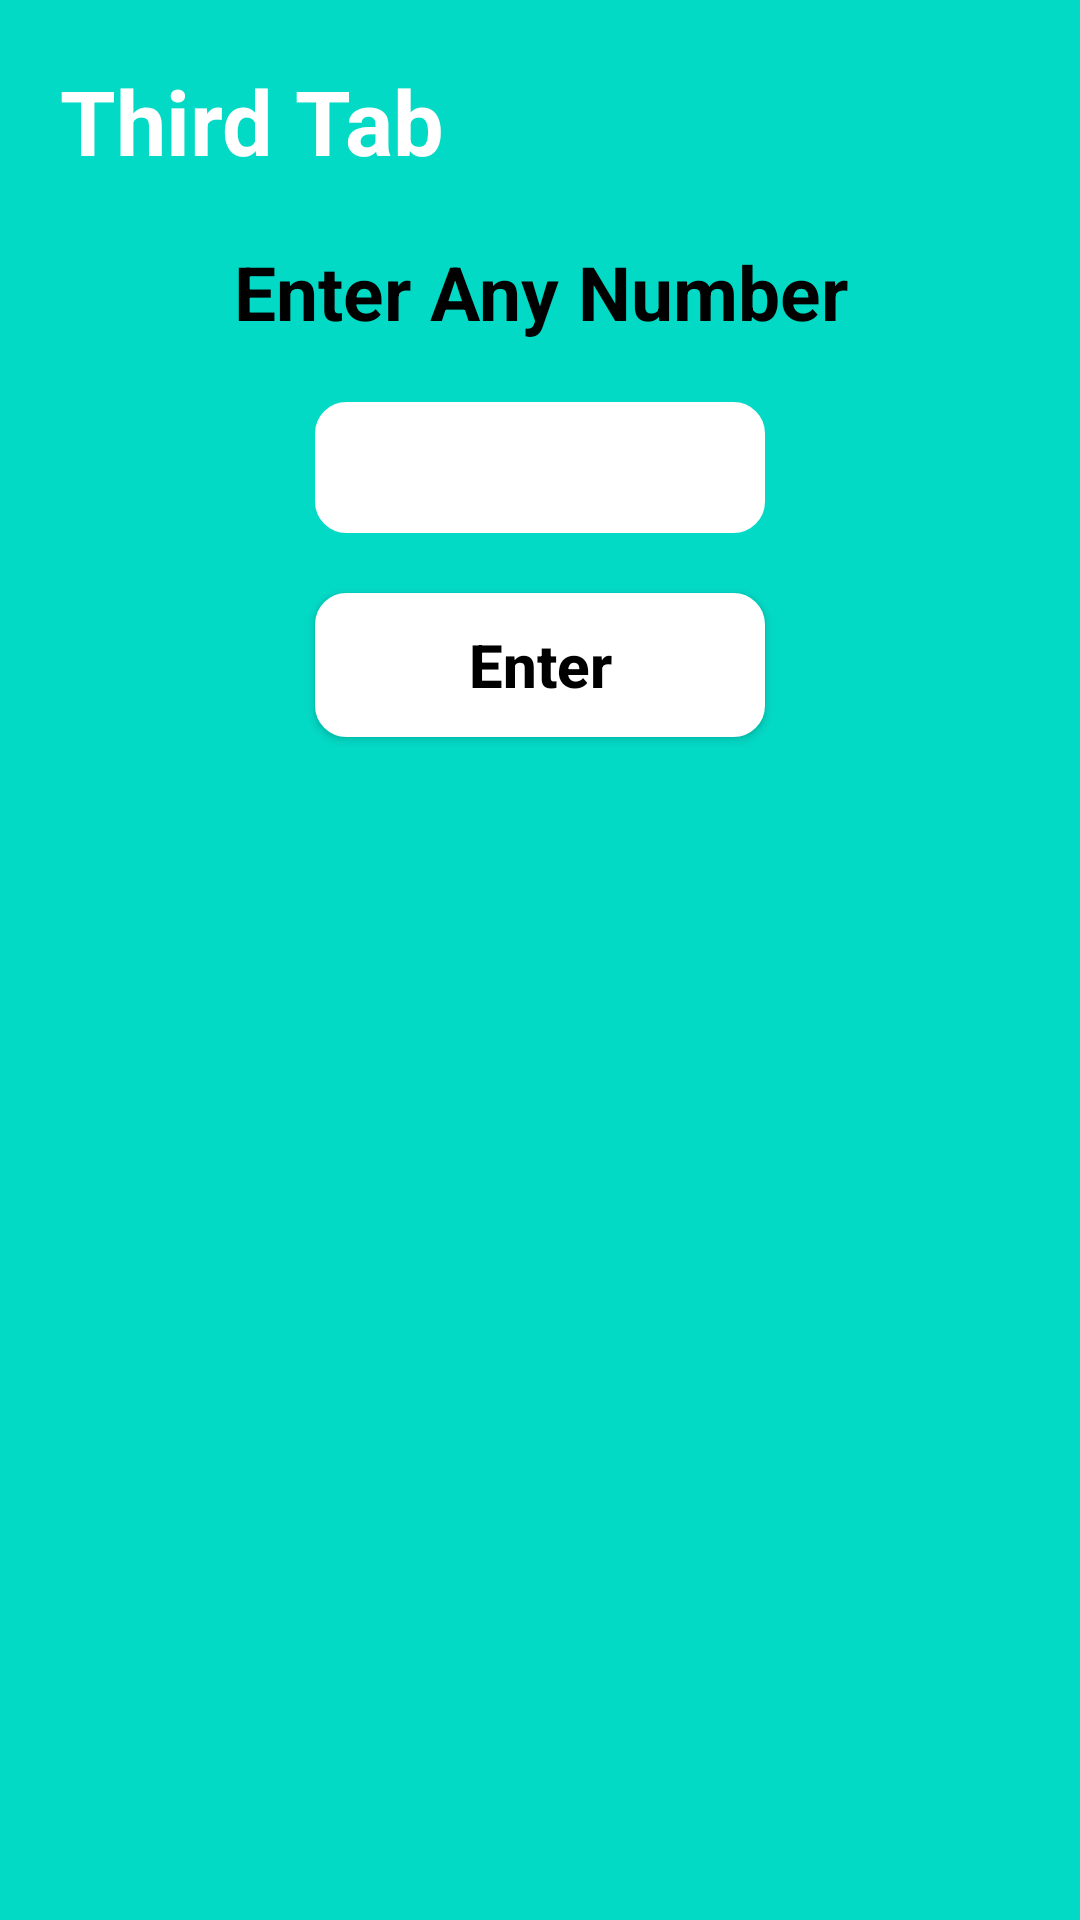

This screen was rendered from an Android layout file. Write that file and the resources it references.
<!-- AndroidManifest.xml: application theme Theme.AppCompat.Light.NoActionBar -->
<!-- res/layout/fragment_three.xml -->
<?xml version="1.0" encoding="utf-8"?>
<LinearLayout xmlns:android="http://schemas.android.com/apk/res/android"
    xmlns:tools="http://schemas.android.com/tools"
    android:layout_width="match_parent"
    android:layout_height="match_parent"
    android:background="@color/design_default_color_secondary"
    android:orientation="vertical"
    android:padding="10dp"
    tools:context=".Fragment.FragmentThree">

    <ScrollView
        android:layout_width="match_parent"
        android:layout_height="match_parent">

        <LinearLayout
            android:layout_width="match_parent"
            android:layout_height="match_parent"
            android:orientation="vertical">

            <TextView
                android:layout_width="match_parent"
                android:layout_height="wrap_content"
                android:layout_gravity="top"
                android:layout_margin="10dp"
                android:singleLine="true"
                android:text="Third Tab"
                android:textAllCaps="false"
                android:textColor="@color/white"
                android:textSize="30dp"
                android:textStyle="bold" />

            <TextView
                android:layout_width="match_parent"
                android:layout_height="wrap_content"
                android:layout_gravity="center"
                android:layout_margin="10dp"
                android:gravity="center"
                android:singleLine="true"
                android:text="Enter Any Number"
                android:textAllCaps="false"
                android:textColor="@color/black"
                android:textSize="25dp"
                android:textStyle="bold" />

            <EditText
                android:id="@+id/numberEditText"
                android:layout_width="150dp"
                android:layout_height="wrap_content"
                android:layout_gravity="center"
                android:layout_margin="10dp"
                android:background="@drawable/roundedbutton"
                android:gravity="center"
                android:inputType="number"
                android:padding="5dp"
                android:singleLine="true"
                android:textAllCaps="false"
                android:textColor="@color/black"
                android:textSize="25sp"
                android:textStyle="bold" />

            <Button
                android:id="@+id/numberButton"
                android:layout_width="150dp"
                android:layout_height="wrap_content"
                android:layout_gravity="center"
                android:layout_margin="10dp"
                android:background="@drawable/roundedbutton"
                android:gravity="center"
                android:padding="5dp"
                android:singleLine="true"
                android:text="Enter"
                android:textAllCaps="false"
                android:textColor="@color/black"
                android:textSize="20dp"
                android:textStyle="bold" />

            <LinearLayout
                android:id="@+id/numberLayout"
                android:visibility="gone"
                android:layout_width="match_parent"
                android:layout_height="wrap_content"
                android:orientation="vertical">


                <LinearLayout
                    android:layout_width="match_parent"
                    android:layout_height="wrap_content"
                    android:layout_margin="10dp"
                    android:background="@drawable/rounded_orange"
                    android:orientation="horizontal">

                    <TextView
                        android:layout_width="wrap_content"
                        android:layout_height="wrap_content"
                        android:layout_gravity="center"
                        android:layout_margin="10dp"
                        android:layout_weight="1"
                        android:gravity="center"
                        android:padding="10dp"
                        android:singleLine="true"
                        android:text="Second Largest Number"
                        android:textAllCaps="false"
                        android:textColor="@color/black"
                        android:textSize="20dp"
                        android:textStyle="normal" />

                    <TextView
                        android:id="@+id/secondNumber"
                        android:layout_width="60dp"
                        android:layout_height="60dp"
                        android:layout_gravity="center"
                        android:layout_margin="10dp"
                        android:layout_weight=".2"
                        android:background="@color/design_default_color_secondary"
                        android:gravity="center"
                        android:padding="10dp"
                        android:singleLine="true"
                        android:text="0"
                        android:textAllCaps="false"
                        android:textColor="@color/black"
                        android:textSize="20dp"
                        android:textStyle="normal" />
                </LinearLayout>

                <LinearLayout
                    android:layout_width="match_parent"
                    android:layout_height="match_parent"
                    android:layout_margin="10dp"
                    android:background="@drawable/rounded_orange"
                    android:orientation="vertical"
                    android:padding="10dp">

                    <TextView
                        android:layout_width="wrap_content"
                        android:layout_height="wrap_content"
                        android:layout_gravity="center"
                        android:layout_margin="10dp"
                        android:layout_weight="1"
                        android:gravity="center"
                        android:padding="10dp"
                        android:singleLine="true"
                        android:text="Entered Number"
                        android:textAllCaps="false"
                        android:textColor="@color/black"
                        android:textSize="20dp"
                        android:textStyle="normal" />

                    <androidx.recyclerview.widget.RecyclerView
                        android:id="@+id/numberRV"
                        android:layout_width="wrap_content"
                        android:layout_height="wrap_content"
                        android:layout_gravity="center"
                        android:gravity="center" />
                </LinearLayout>
            </LinearLayout>

        </LinearLayout>

    </ScrollView>


</LinearLayout>
<!-- resources referenced by this layout -->
<resources>
  <!-- drawable rounded_orange (drawable) -->
  <?xml version="1.0" encoding="utf-8"?>
  <shape xmlns:android="http://schemas.android.com/apk/res/android"
      android:shape="rectangle">
      <corners android:radius="10dp" />
      <stroke android:width="1dp" android:color="#fff" />
      <solid android:color="#E47654" />
  </shape>
  <!-- drawable roundedbutton (drawable) -->
  <?xml version="1.0" encoding="utf-8"?>
  <shape xmlns:android="http://schemas.android.com/apk/res/android"
      android:shape="rectangle">
      <corners android:radius="10dp" />
      <stroke android:width="1dp" android:color="#fff" />
      <solid android:color="#fff" />
  </shape>
  <!-- not gathered from this repository: default colours our renderer supplied (Android Studio template values) -->
  <color name="black">#FF000000</color>
  <color name="white">#FFFFFFFF</color>
</resources>
